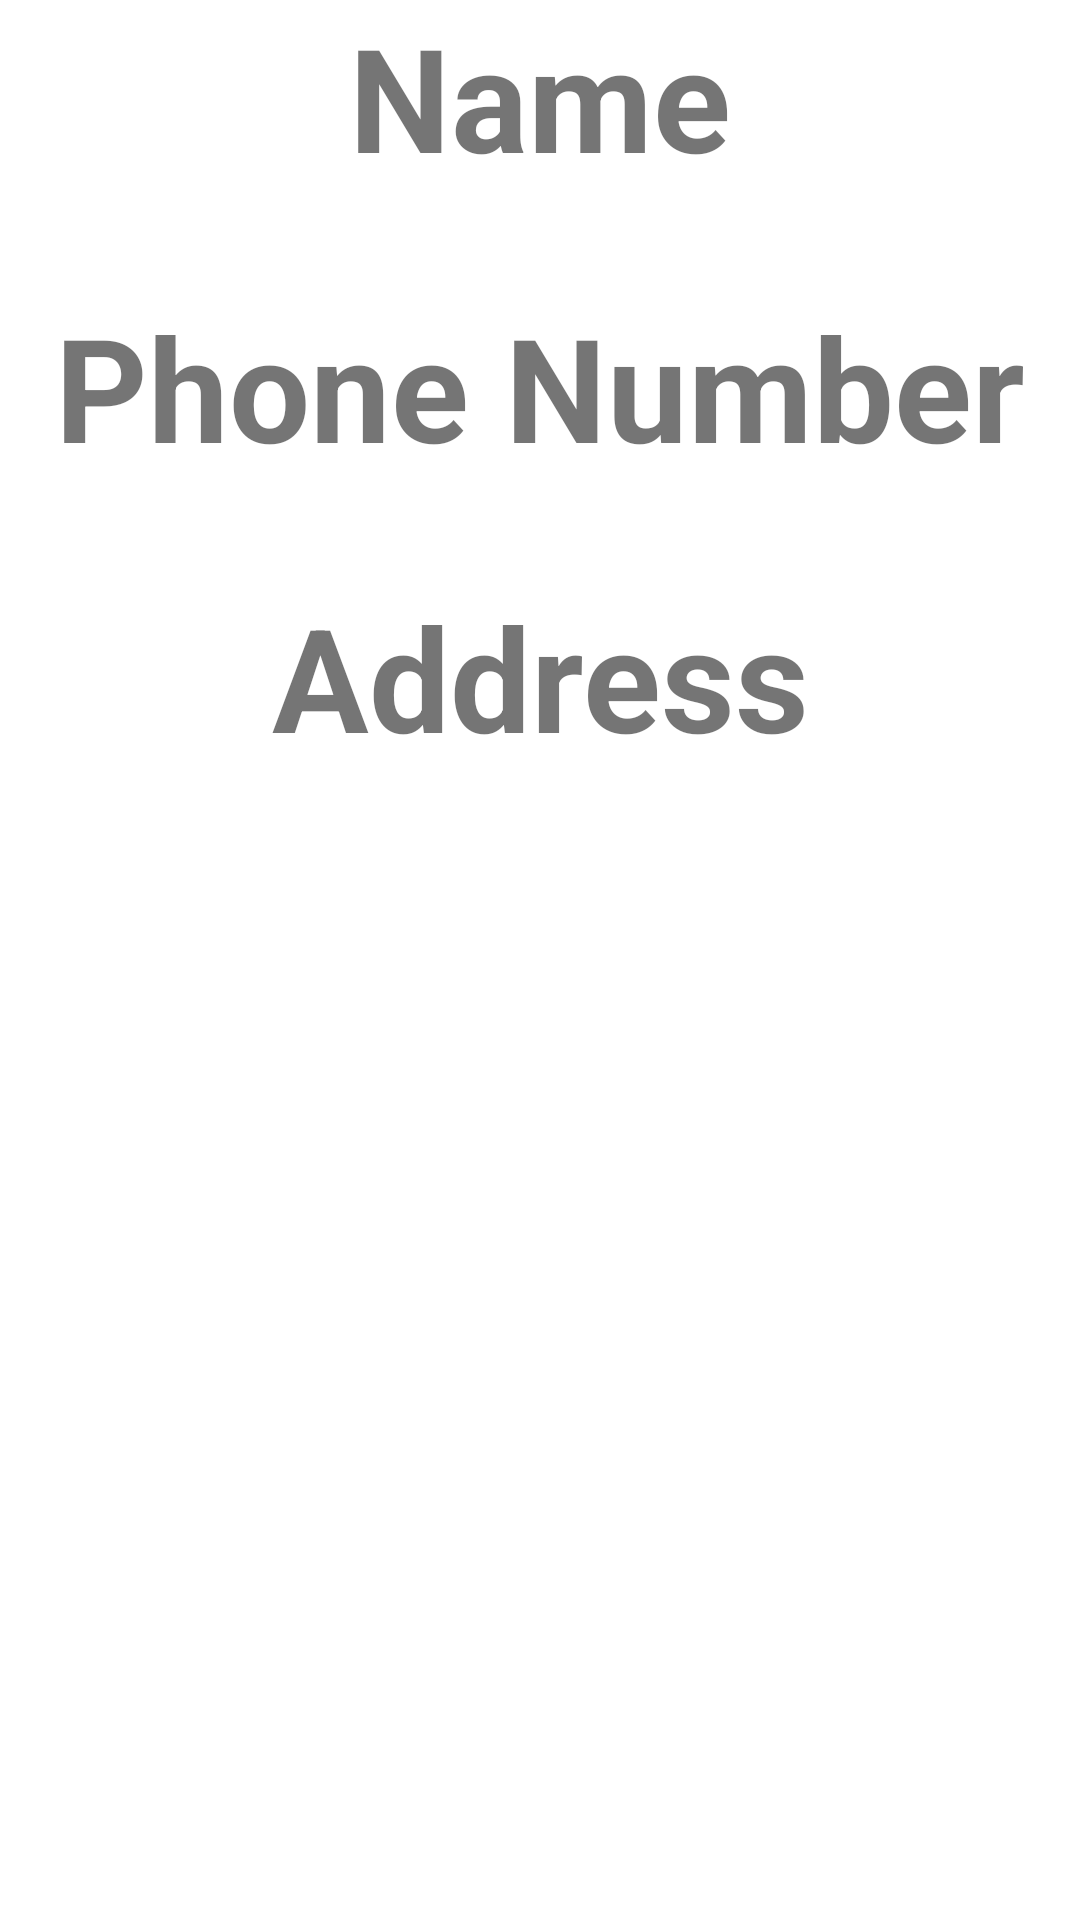

The Android layout XML behind this screen, and the referenced resources:
<!-- AndroidManifest.xml: application theme Theme.DataStoreArquitecturMVVM -->
<!-- res/layout/view_data_store_user.xml -->
<?xml version="1.0" encoding="utf-8"?>
<LinearLayout xmlns:android="http://schemas.android.com/apk/res/android"
    android:orientation="vertical"
    android:layout_width="match_parent"
    android:layout_height="match_parent">

    <TextView
        android:layout_width="match_parent"
        android:layout_height="wrap_content"
        android:text="@string/txt_name"
        android:textAlignment="center"
        android:textSize="48sp"
        android:textStyle="bold" />

    <TextView
        android:id="@+id/txtName"
        android:layout_width="match_parent"
        android:layout_height="wrap_content"
        android:textAlignment="center"
        android:textSize="24sp" />
    <EditText
        android:id="@+id/editTextName"
        android:layout_width="match_parent"
        android:layout_height="wrap_content"
        android:ems="10"
        android:visibility="gone"
        android:hint="@string/txt_name"
        android:inputType="textPersonName"
     />


    <TextView
        android:layout_width="match_parent"
        android:layout_height="wrap_content"
        android:text="@string/txt_phone_number"
        android:textAlignment="center"
        android:textSize="48sp"
        android:textStyle="bold" />

    <TextView
        android:id="@+id/txtPhone"
        android:layout_width="match_parent"
        android:layout_height="wrap_content"
        android:textAlignment="center"
        android:textSize="24sp" />
    <EditText
        android:id="@+id/editTextPhone"
        android:layout_width="match_parent"
        android:layout_height="wrap_content"
        android:hint="@string/txt_phone_number"
        android:visibility="gone"
        android:ems="10"
         />


    <TextView
        android:layout_width="match_parent"
        android:layout_height="wrap_content"
        android:text="@string/txt_address"
        android:textAlignment="center"
        android:textSize="48sp"
        android:textStyle="bold" />

    <TextView
        android:id="@+id/txtAddress"
        android:layout_width="match_parent"
        android:layout_height="wrap_content"
        android:textAlignment="center"
        android:textSize="24sp" />

    <EditText
        android:id="@+id/editTextAddress"
        android:layout_width="match_parent"
        android:layout_height="wrap_content"
        android:ems="10"
        android:visibility="gone"
        android:hint="@string/txt_address"
        android:inputType="textPersonName"
       />
</LinearLayout>
<!-- resources referenced by this layout -->
<resources>
  <string name="txt_address">Address</string>
  <string name="txt_name">Name</string>
  <string name="txt_phone_number">Phone Number</string>
  <style name="Theme.DataStoreArquitecturMVVM" parent="Theme.MaterialComponents.DayNight.DarkActionBar">
          
          <item name="colorPrimary">@color/purple_500</item>
          <item name="colorPrimaryVariant">@color/purple_700</item>
          <item name="colorOnPrimary">@color/white</item>
          
          <item name="colorSecondary">@color/teal_200</item>
          <item name="colorSecondaryVariant">@color/teal_700</item>
          <item name="colorOnSecondary">@color/black</item>
          
          <item name="android:statusBarColor">?attr/colorPrimaryVariant</item>
          
      </style>
  <!-- not gathered from this repository: default colours our renderer supplied (Android Studio template values) -->
  <color name="purple_500">#FF6200EE</color>
  <color name="purple_700">#FF3700B3</color>
  <color name="teal_200">#FF03DAC5</color>
  <color name="teal_700">#FF018786</color>
  <color name="black">#FF000000</color>
  <color name="white">#FFFFFFFF</color>
</resources>
